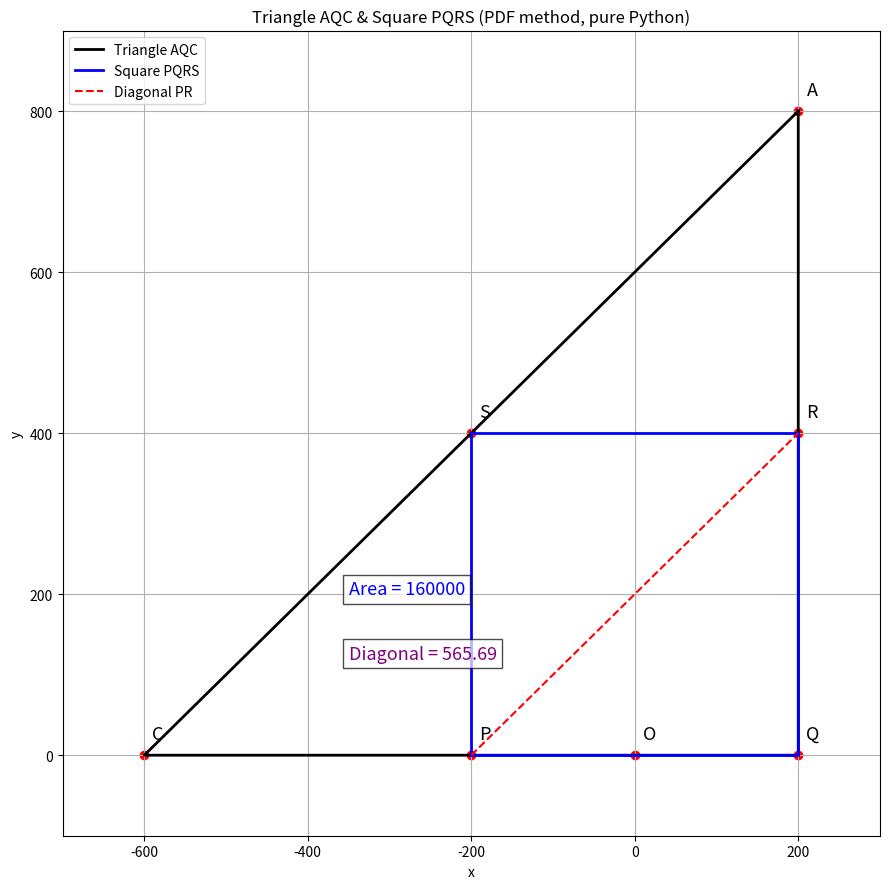

Python code for this plot:
import numpy as np
import matplotlib.pyplot as plt

# Given points (from solution and problem statement)
P = np.array([-200, 0])
Q = np.array([200, 0])
A = np.array([200, 800])
O = np.array([0, 0])

# Step 1: Vector from P to Q
X = Q - P  # [400, 0]

# Step 2: Rotate X by 90 degrees anticlockwise to get Y (QR)
Y = np.array([0 - X[1], X[0]])  # [0, 400]

# Step 3: Find R and S using vector addition as in PDF
R = Q + Y     # [200, 400]
S = P + Y     # [-200, 400]

# Step 4: Area and diagonal of the square
side = np.linalg.norm(X)         # 400
area = side ** 2                 # 160000
diagonal = side * np.sqrt(2)     # 400*sqrt(2) ≈ 565.69

# Step 5: Find C as in PDF by solving with collinearity (x-axis, so y=0)
# Using determinant as in PDF: |A-Q| |C-Q| = 0 for being collinear with Q as origin
# But given in PDF as C = (-600, 0)
C = np.array([-600, 0])

# Step 6: Find K for S dividing CA in K:1, S = (K*A + C)/(K+1)
# Solve for K using y-coordinates
S_y = S[1]
K = (S_y - C[1]) / (A[1] - S_y)

# ---- Plot as in the PDF ----
plt.figure(figsize=(9,9))
# Triangle AQC (A->Q->C->A)
triangle_x = [A[0], Q[0], C[0], A[0]]
triangle_y = [A[1], Q[1], C[1], A[1]]
plt.plot(triangle_x, triangle_y, 'k-', label='Triangle AQC', linewidth=2)

# Square PQRS
square_x = [P[0], Q[0], R[0], S[0], P[0]]
square_y = [P[1], Q[1], R[1], S[1], P[1]]
plt.plot(square_x, square_y, 'b-', label='Square PQRS', linewidth=2)

# Points O, P, Q, A, R, S, C
pts = [O, P, Q, A, R, S, C]
lbls = ['O', 'P', 'Q', 'A', 'R', 'S', 'C']
for pt, name in zip(pts, lbls):
    plt.scatter(pt[0], pt[1], color='red')
    plt.text(pt[0]+10, pt[1]+20, name, fontsize=13)

# Diagonal PR
plt.plot([P[0], R[0]], [P[1], R[1]], 'r--', label='Diagonal PR')

# Area, Diagonal annotations
plt.text(-350, 200, f'Area = {area:.0f}', fontsize=13, color='blue', bbox=dict(facecolor='white', alpha=0.7))
plt.text(-350, 120, f'Diagonal = {diagonal:.2f}', fontsize=13, color='purple', bbox=dict(facecolor='white', alpha=0.7))

plt.xlabel('x')
plt.ylabel('y')
plt.xlim(-700, 300)
plt.ylim(-100, 900)
plt.grid(True)
plt.legend()
plt.title('Triangle AQC & Square PQRS (PDF method, pure Python)')
plt.tight_layout()
plt.show()

# For verification
print("Coordinates of R:", tuple(R))
print("Coordinates of S:", tuple(S))
print("Area of PQRS:", area)
print("Length of diagonal PR:", diagonal)
print("Coordinates of C:", tuple(C))
print("Value of K:", K)

